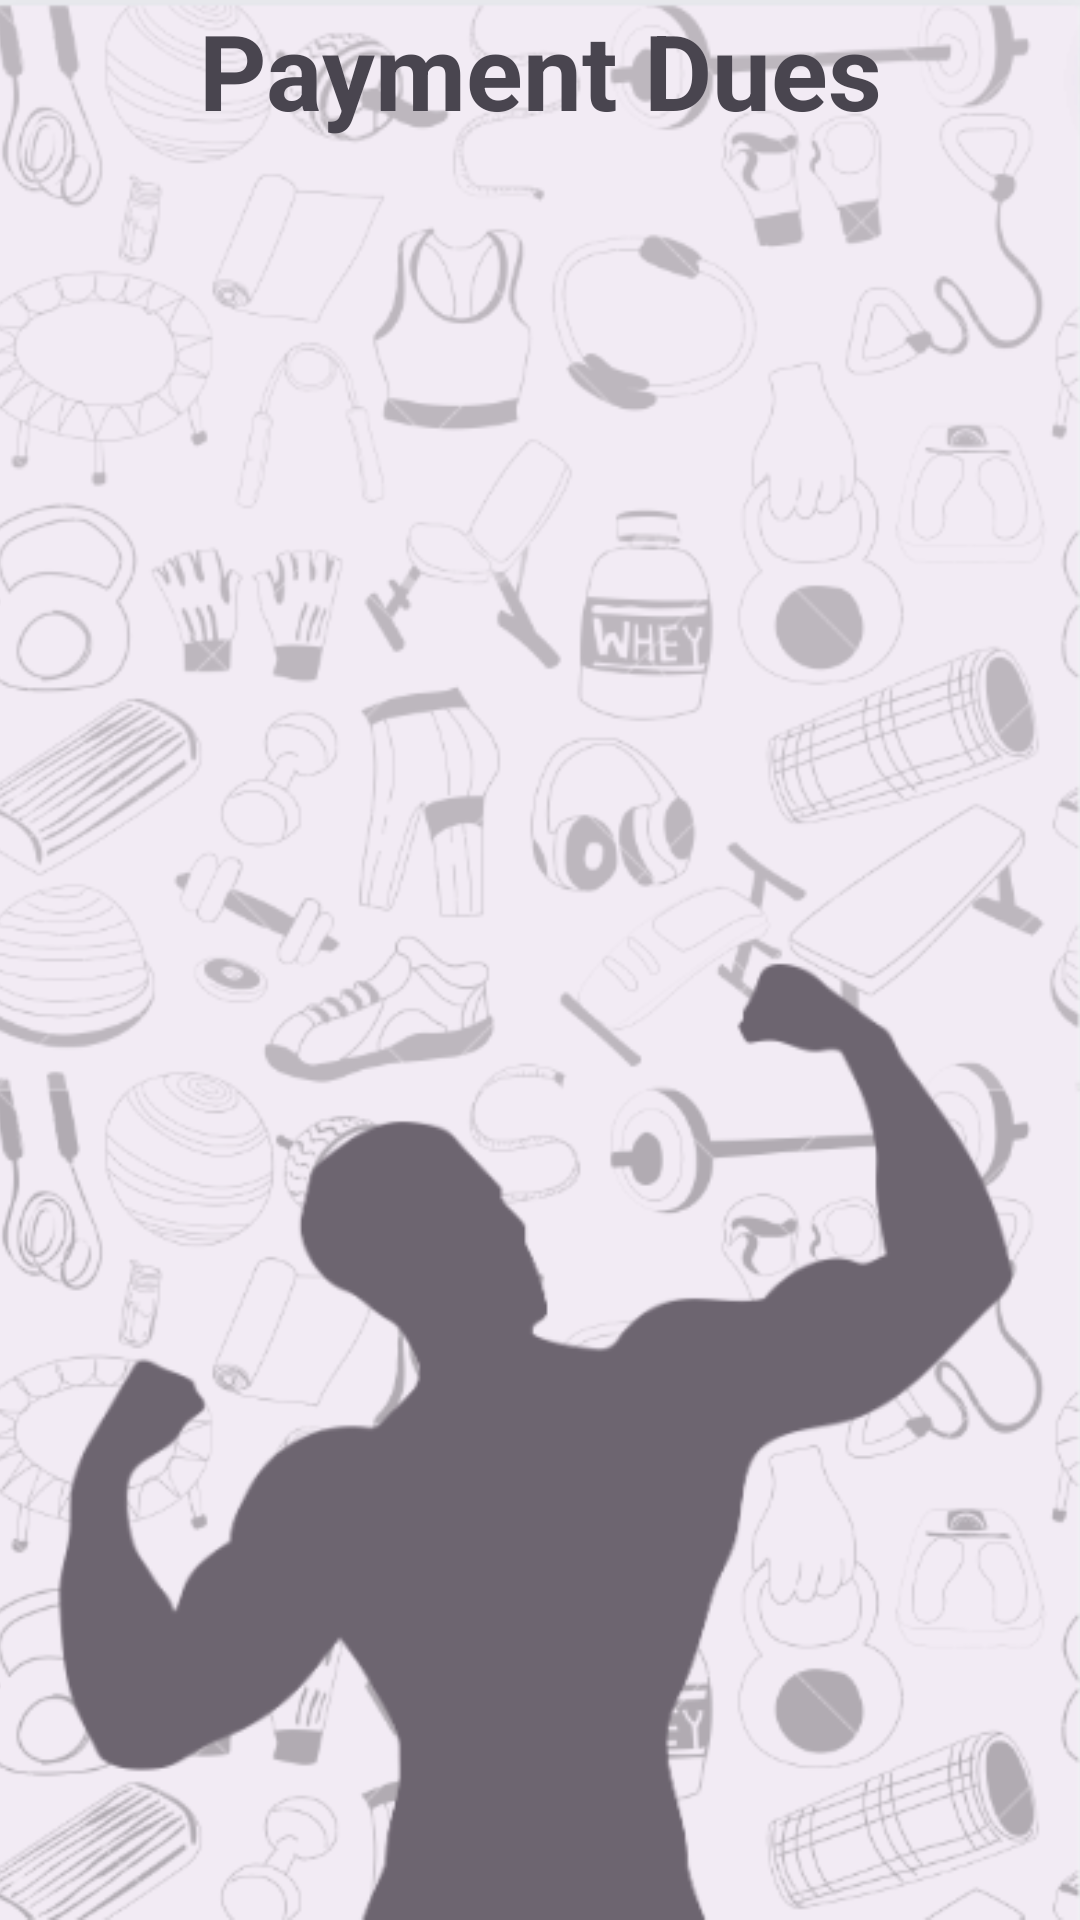

Here is an Android app screen rendered from its layout file. Give the layout XML and the strings, colors and styles it references.
<!-- AndroidManifest.xml: application theme Theme.Material3.Light.NoActionBar -->
<!-- res/layout/activity_user_payments.xml -->
<?xml version="1.0" encoding="utf-8"?>
<androidx.constraintlayout.widget.ConstraintLayout
xmlns:android="http://schemas.android.com/apk/res/android"
xmlns:app="http://schemas.android.com/apk/res-auto"
xmlns:tools="http://schemas.android.com/tools"
android:layout_width="match_parent"
android:layout_height="match_parent"
    android:background="@drawable/generalbg"
tools:context=".UserPayments">

<TextView
    android:id="@+id/textView3"
    android:layout_width="match_parent"
    android:layout_height="wrap_content"
    android:layout_gravity="center"
    android:text="Payment Dues"
    android:textAlignment="center"
    android:textSize="35dp"
    android:textStyle="bold"
    app:layout_constraintEnd_toEndOf="parent"
    app:layout_constraintStart_toStartOf="parent"
    app:layout_constraintTop_toTopOf="parent" />

<androidx.recyclerview.widget.RecyclerView
    android:id="@+id/paymentrecycle"
    android:layout_width="375dp"
    android:layout_height="591dp"
    android:layout_margin="15dp"
    android:layout_marginTop="29dp"
    app:layout_constraintBottom_toBottomOf="parent"
    app:layout_constraintEnd_toEndOf="parent"
    app:layout_constraintHorizontal_bias="0.482"
    app:layout_constraintStart_toStartOf="parent"
    app:layout_constraintTop_toBottomOf="@+id/textView3"
    app:layout_constraintVertical_bias="0.0" />



</androidx.constraintlayout.widget.ConstraintLayout>
<!-- resources referenced by this layout -->
<resources>
  <!-- drawable generalbg: png bitmap (drawable, 650538 bytes) -->
</resources>
